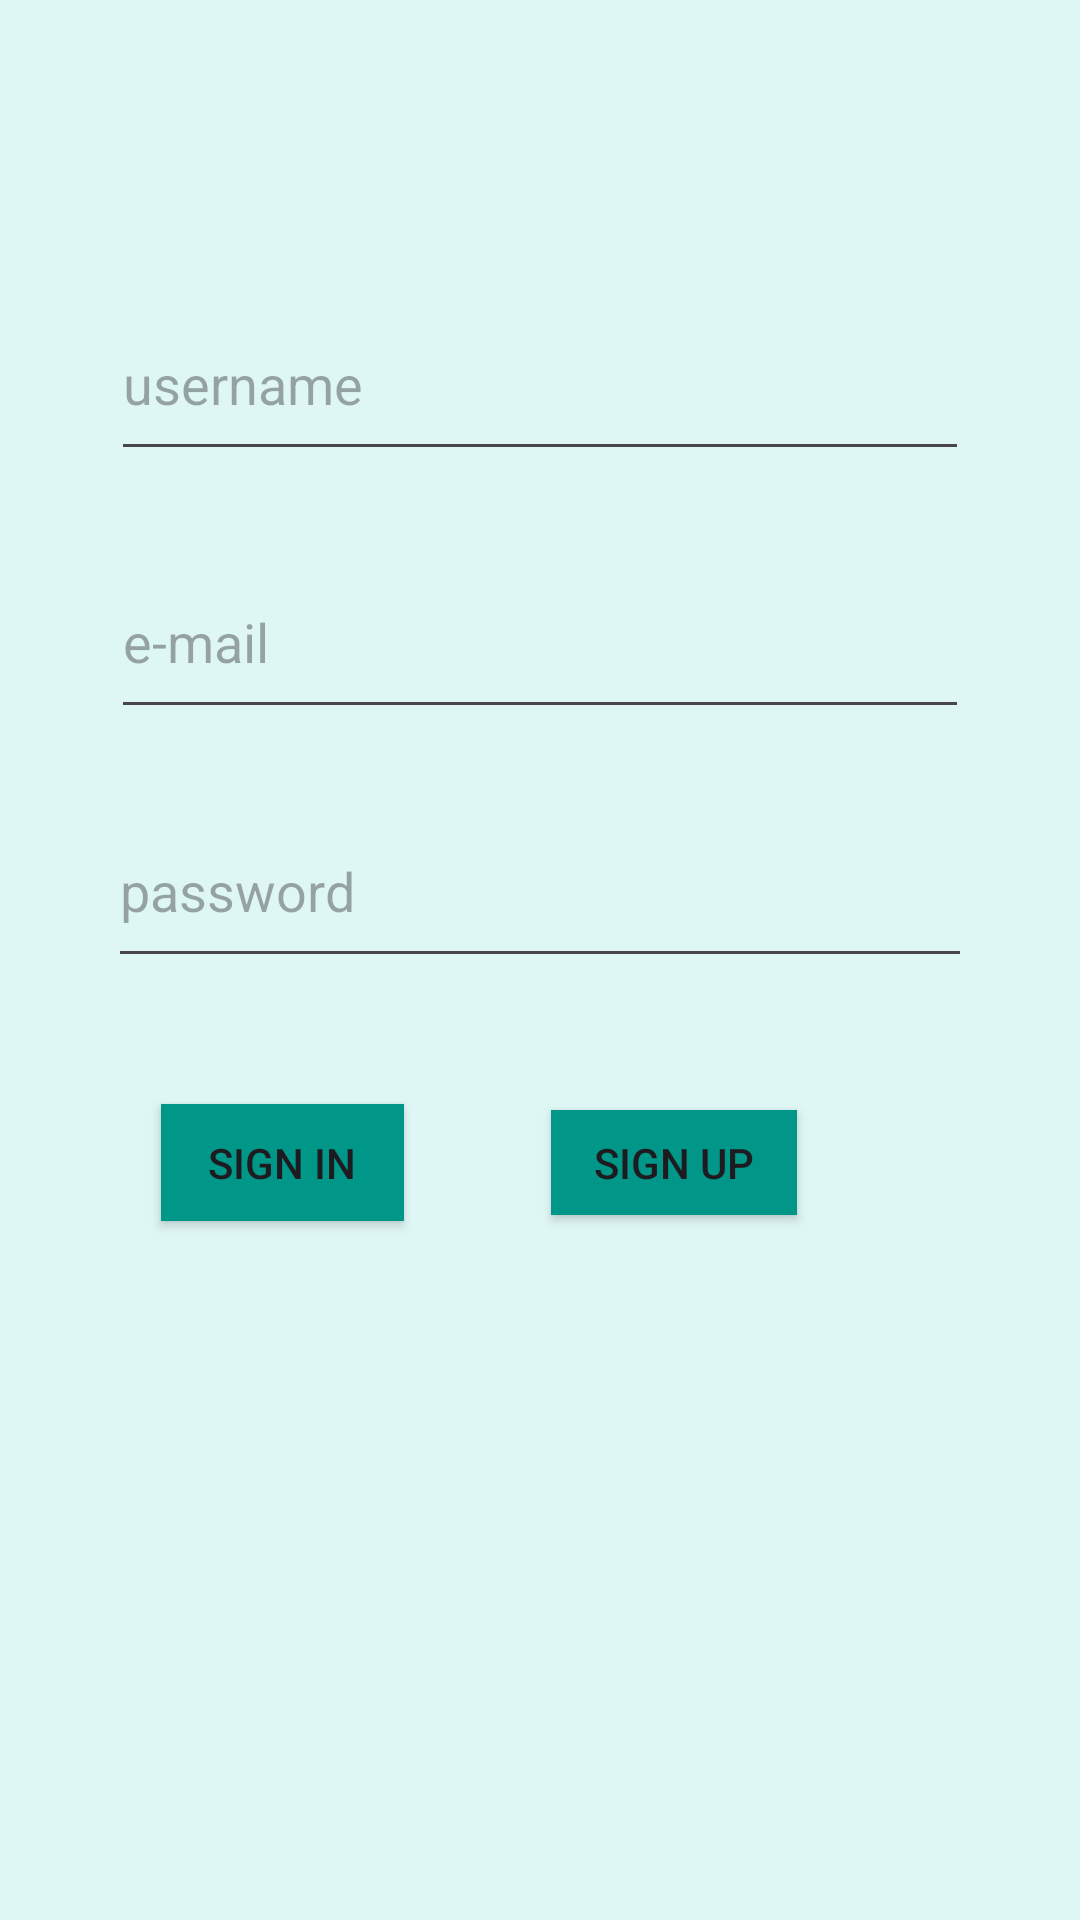

Layout XML and referenced resources for this Android screen:
<!-- AndroidManifest.xml: application theme Theme.FirebaseIlkProje -->
<!-- res/layout/activity_main.xml -->
<?xml version="1.0" encoding="utf-8"?>
<androidx.constraintlayout.widget.ConstraintLayout xmlns:android="http://schemas.android.com/apk/res/android"
    xmlns:app="http://schemas.android.com/apk/res-auto"
    xmlns:tools="http://schemas.android.com/tools"
    android:layout_width="match_parent"
    android:layout_height="match_parent"
    android:background="#DEF6F4"
    tools:context=".MainActivity">

    <EditText
        android:id="@+id/emailEditText"
        android:layout_width="0dp"
        android:layout_height="0dp"
        android:layout_marginStart="37dp"
        android:layout_marginEnd="37dp"
        android:layout_marginBottom="22dp"
        android:ems="10"
        android:hint="e-mail"
        android:inputType="textEmailAddress"
        app:layout_constraintBottom_toTopOf="@+id/passwordEditText"
        app:layout_constraintEnd_toEndOf="parent"
        app:layout_constraintStart_toStartOf="parent"
        app:layout_constraintTop_toBottomOf="@+id/userNameEditText" />

    <androidx.appcompat.widget.AppCompatButton
        android:id="@+id/signInButton"
        android:layout_width="81dp"
        android:layout_height="39dp"
        android:layout_marginStart="79dp"
        android:layout_marginEnd="49dp"
        android:layout_marginBottom="233dp"
        android:background="#009688"
        android:text="Sign in"
        app:layout_constraintBottom_toBottomOf="parent"
        app:layout_constraintEnd_toStartOf="@+id/signUpButton"
        app:layout_constraintStart_toStartOf="parent"
        app:layout_constraintTop_toBottomOf="@+id/passwordEditText" />

    <EditText
        android:id="@+id/passwordEditText"
        android:layout_width="0dp"
        android:layout_height="0dp"
        android:layout_marginStart="36dp"
        android:layout_marginEnd="36dp"
        android:layout_marginBottom="42dp"
        android:ems="10"
        android:hint="password"
        android:inputType="textPassword"
        app:layout_constraintBottom_toTopOf="@+id/signInButton"
        app:layout_constraintEnd_toEndOf="parent"
        app:layout_constraintStart_toStartOf="parent"
        app:layout_constraintTop_toBottomOf="@+id/emailEditText" />

    <EditText
        android:id="@+id/userNameEditText"
        android:layout_width="0dp"
        android:layout_height="0dp"
        android:layout_marginStart="37dp"
        android:layout_marginTop="96dp"
        android:layout_marginEnd="37dp"
        android:layout_marginBottom="25dp"
        android:ems="10"
        android:hint="username"
        android:inputType="text"
        app:layout_constraintBottom_toTopOf="@+id/emailEditText"
        app:layout_constraintEnd_toEndOf="parent"
        app:layout_constraintStart_toStartOf="parent"
        app:layout_constraintTop_toTopOf="parent" />

    <androidx.appcompat.widget.AppCompatButton
        android:id="@+id/signUpButton"
        android:layout_width="82dp"
        android:layout_height="35dp"
        android:layout_marginEnd="120dp"
        android:background="#009688"
        android:text="Sign up"
        app:layout_constraintBaseline_toBaselineOf="@+id/signInButton"
        app:layout_constraintEnd_toEndOf="parent"
        app:layout_constraintStart_toEndOf="@+id/signInButton" />

</androidx.constraintlayout.widget.ConstraintLayout>
<!-- resources referenced by this layout -->
<resources>
  <style name="Theme.FirebaseIlkProje" parent="Base.Theme.FirebaseIlkProje" />
  <style name="Base.Theme.FirebaseIlkProje" parent="Theme.Material3.DayNight">
          
          
      </style>
</resources>
